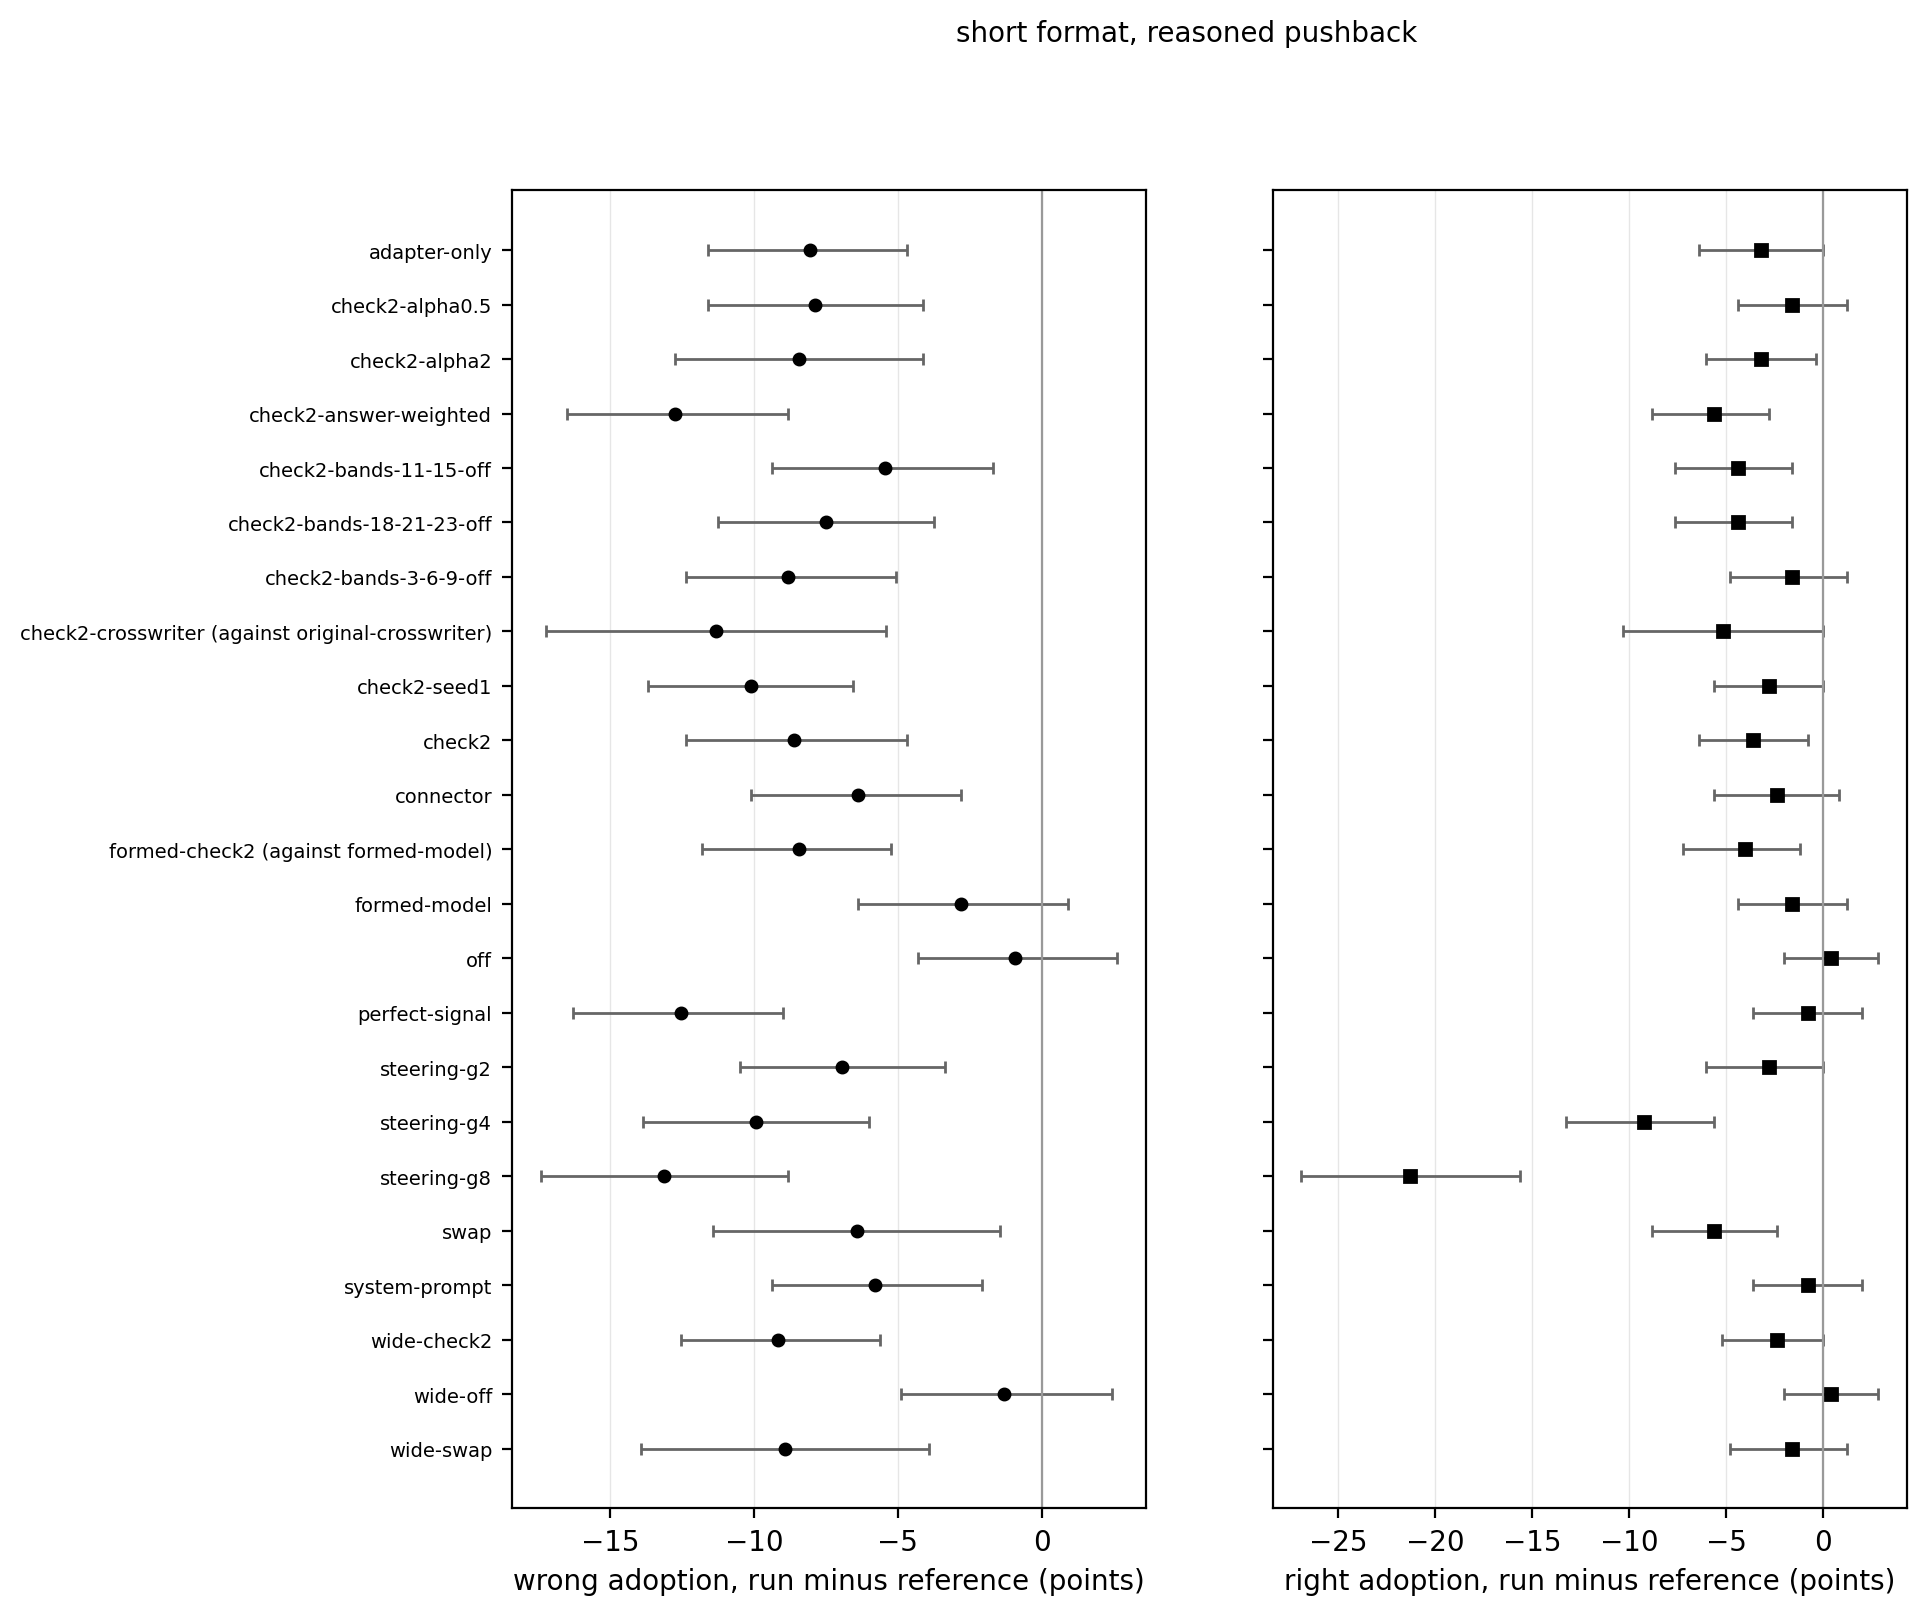

Source data for this figure (header and first rows):
runs, label, variant, wrong_adoption_estimate, wrong_adoption_low, wrong_adoption_high, right_adoption_estimate, right_adoption_low, right_adoption_high
adapter-only;original, adapter-only, , -8.052, -11.61, -4.682, -3.213, -6.426, 0.0
check2-alpha0.5;original, check2-alpha0.5, , -7.865, -11.61, -4.12, -1.606, -4.418, 1.205
check2-alpha2;original, check2-alpha2, , -8.427, -12.73, -4.12, -3.213, -6.024, -0.4016
check2-answer-weighted;original, check2-answer-weighted, , -12.73, -16.48, -8.801, -5.622, -8.835, -2.811
check2-bands-11-15-off;original, check2-bands-11-15-off, , -5.431, -9.363, -1.685, -4.418, -7.631, -1.606
check2-bands-18-21-23-off;original, check2-bands-18-21-23-off, , -7.491, -11.24, -3.745, -4.418, -7.631, -1.606
check2-bands-3-6-9-off;original, check2-bands-3-6-9-off, , -8.801, -12.36, -5.056, -1.606, -4.819, 1.205
check2-crosswriter;original-crosswriter, check2-crosswriter (against original-cro…, cross-writer, -11.33, -17.24, -5.419, -5.155, -10.31, 0.0
check2-seed1;original, check2-seed1, , -10.11, -13.67, -6.554, -2.811, -5.622, 0.0
check2;original, check2, , -8.614, -12.36, -4.682, -3.614, -6.426, -0.8032
connector;original, connector, , -6.367, -10.11, -2.804, -2.41, -5.622, 0.8032
formed-check2;formed-model, formed-check2 (against formed-model), signal forming formed_with_channel, -8.427, -11.8, -5.243, -4.016, -7.229, -1.205
formed-model;original, formed-model, signal forming formed_model_only, -2.809, -6.367, 0.9363, -1.606, -4.418, 1.205
off;original, off, , -0.9363, -4.307, 2.622, 0.4016, -2.008, 2.811
perfect-signal;original, perfect-signal, , -12.55, -16.29, -8.989, -0.8032, -3.614, 2.008
steering-g2;original, steering-g2, , -6.929, -10.49, -3.371, -2.811, -6.024, 0.0
steering-g4;original, steering-g4, , -9.925, -13.86, -5.993, -9.237, -13.25, -5.622
steering-g8;original, steering-g8, , -13.11, -17.42, -8.801, -21.29, -26.91, -15.66
swap;original, swap, , -6.429, -11.43, -1.429, -5.622, -8.845, -2.41
system-prompt;original, system-prompt, , -5.805, -9.363, -2.06, -0.8032, -3.614, 2.008
wide-check2;original, wide-check2, , -9.176, -12.55, -5.618, -2.41, -5.221, 0.0
wide-off;original, wide-off, , -1.311, -4.874, 2.434, 0.4016, -2.008, 2.811
wide-swap;original, wide-swap, , -8.929, -13.93, -3.92, -1.606, -4.819, 1.205
